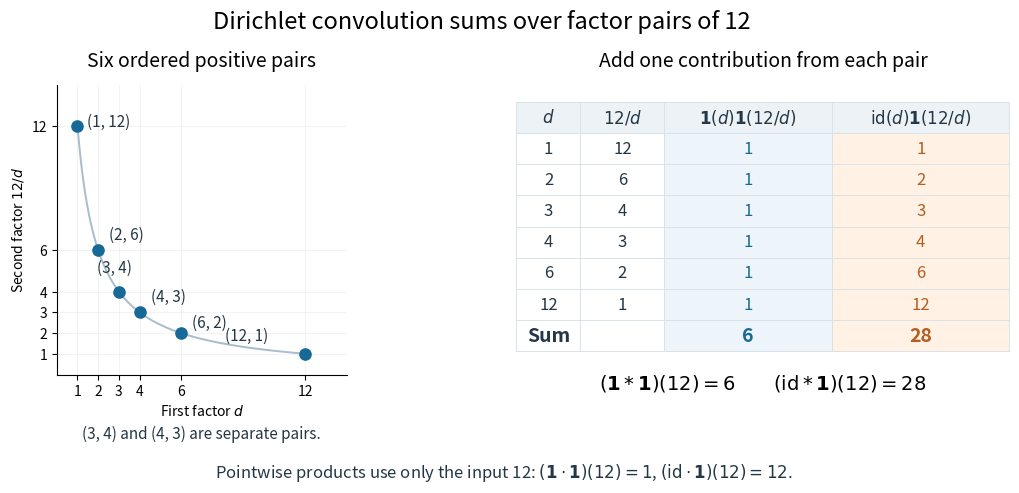

The matplotlib source for this figure: (Note: this script raises an exception after producing the figure.)
"""Ordered factor pairs and their convolution weights; write basename PNG to cwd.

Tested with Python 3.14.4, NumPy 2.3.5, and Matplotlib 3.10.7.
Reproduce: make _media/dirichlet-convolution-factor-pairs.png
"""

from pathlib import Path

import matplotlib
matplotlib.use("Agg")
import matplotlib.pyplot as plt
import numpy as np


def main():
    n = 12
    divisors = np.array([d for d in range(1, n + 1) if n % d == 0])
    complements = n // divisors
    tau_weights = np.ones_like(divisors)
    sigma_weights = divisors.copy()
    assert np.all(divisors * complements == n)
    assert tau_weights.sum() == 6 and sigma_weights.sum() == 28
    assert sum(1 for a in range(1, 13) for b in range(1, 13)
               for c in range(1, 13) if a * b * c == n) == 18

    fig, (ax, tab_ax) = plt.subplots(1, 2, figsize=(11, 5), dpi=120,
                                   gridspec_kw={"width_ratios": [1, 1.24]},
                                   facecolor="white")
    blue, orange, ink = "#176997", "#b55d20", "#243746"
    x = np.linspace(1, n, 300)
    ax.plot(x, n / x, color="#a8bdcb", lw=1.4, zorder=1)
    ax.scatter(divisors, complements, s=65, color=blue, zorder=3)
    offsets = [(7, 0), (8, 8), (-16, 14), (8, 8), (8, 4), (-58, 10)]
    for d, e, offset in zip(divisors, complements, offsets):
        ax.annotate(f"({d}, {e})", (d, e), xytext=offset,
                    textcoords="offset points", fontsize=11, color=ink)
    ax.set(xlim=(0, 14), ylim=(0, 14), xlabel=r"First factor $d$",
           ylabel=r"Second factor $12/d$")
    ax.set_xticks([1, 2, 3, 4, 6, 12])
    ax.set_yticks([1, 2, 3, 4, 6, 12])
    ax.set_aspect("equal")
    ax.spines[["top", "right"]].set_visible(False)
    ax.grid(alpha=0.14)
    ax.set_title("Six ordered positive pairs", fontsize=14, pad=13)
    ax.text(0.5, -0.22, "(3, 4) and (4, 3) are separate pairs.",
            transform=ax.transAxes, ha="center", fontsize=11, color=ink)

    rows = [[str(d), str(e), str(t), str(s)]
            for d, e, t, s in zip(divisors, complements, tau_weights, sigma_weights)]
    rows.append(["Sum", "", str(tau_weights.sum()), str(sigma_weights.sum())])
    table = tab_ax.table(cellText=rows,
                         colLabels=[r"$d$", r"$12/d$", r"$\mathbf{1}(d)\mathbf{1}(12/d)$",
                                    r"$\mathrm{id}(d)\mathbf{1}(12/d)$"],
                         colWidths=[0.13, 0.17, 0.34, 0.36],
                         cellLoc="center", bbox=[0, 0.08, 1, 0.86])
    table.auto_set_font_size(False)
    table.set_fontsize(12)
    for (row, col), cell in table.get_celld().items():
        cell.set_edgecolor("#d9e2e8")
        cell.set_linewidth(0.7)
        cell.set_text_props(color=ink)
        if row == 0:
            cell.set_facecolor("#edf2f6")
        elif col == 2:
            cell.set_facecolor("#edf5fa")
            cell.set_text_props(color=blue)
        elif col == 3:
            cell.set_facecolor("#fff1e4")
            cell.set_text_props(color=orange)
        if row == len(rows):
            cell.set_text_props(weight="bold", fontsize=14)
    tab_ax.axis("off")
    tab_ax.set_title("Add one contribution from each pair", fontsize=14, pad=13)
    tab_ax.text(0.5, -0.05, r"$(\mathbf{1}*\mathbf{1})(12)=6\qquad(\mathrm{id}*\mathbf{1})(12)=28$",
                transform=tab_ax.transAxes, ha="center", fontsize=14)
    fig.suptitle("Dirichlet convolution sums over factor pairs of 12", fontsize=17, y=0.97)
    fig.text(0.52, 0.035,
             r"Pointwise products use only the input 12: $(\mathbf{1}\cdot\mathbf{1})(12)=1$, $(\mathrm{id}\cdot\mathbf{1})(12)=12$.",
             ha="center", fontsize=12, color=ink)
    fig.subplots_adjust(left=0.065, right=0.98, bottom=0.24, top=0.82, wspace=0.26)
    fig.savefig(Path.cwd() / Path(__file__).with_suffix(".png").name,
                facecolor="white", transparent=False)
    plt.close(fig)


if __name__ == "__main__":
    main()
